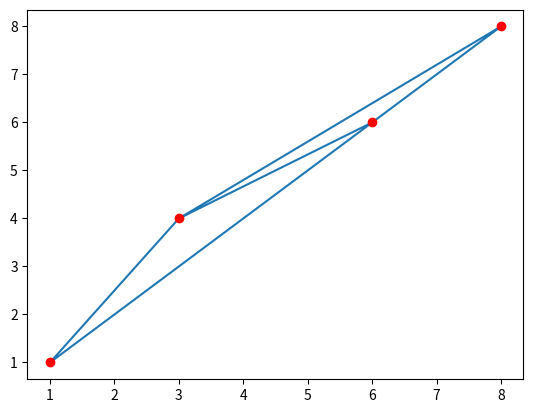

Reproduce this figure in Python.
import numpy as np
from scipy.spatial import Delaunay
import matplotlib.pyplot as plt

points=np.array([
    [3,4],
    [6,6],
    [1,1],
    [8,8]
])

simplices=Delaunay(points).simplices

plt.triplot(points[:,0],points[:,1],simplices)
plt.scatter(points[:,0],points[:,1],color='r')

plt.show()

